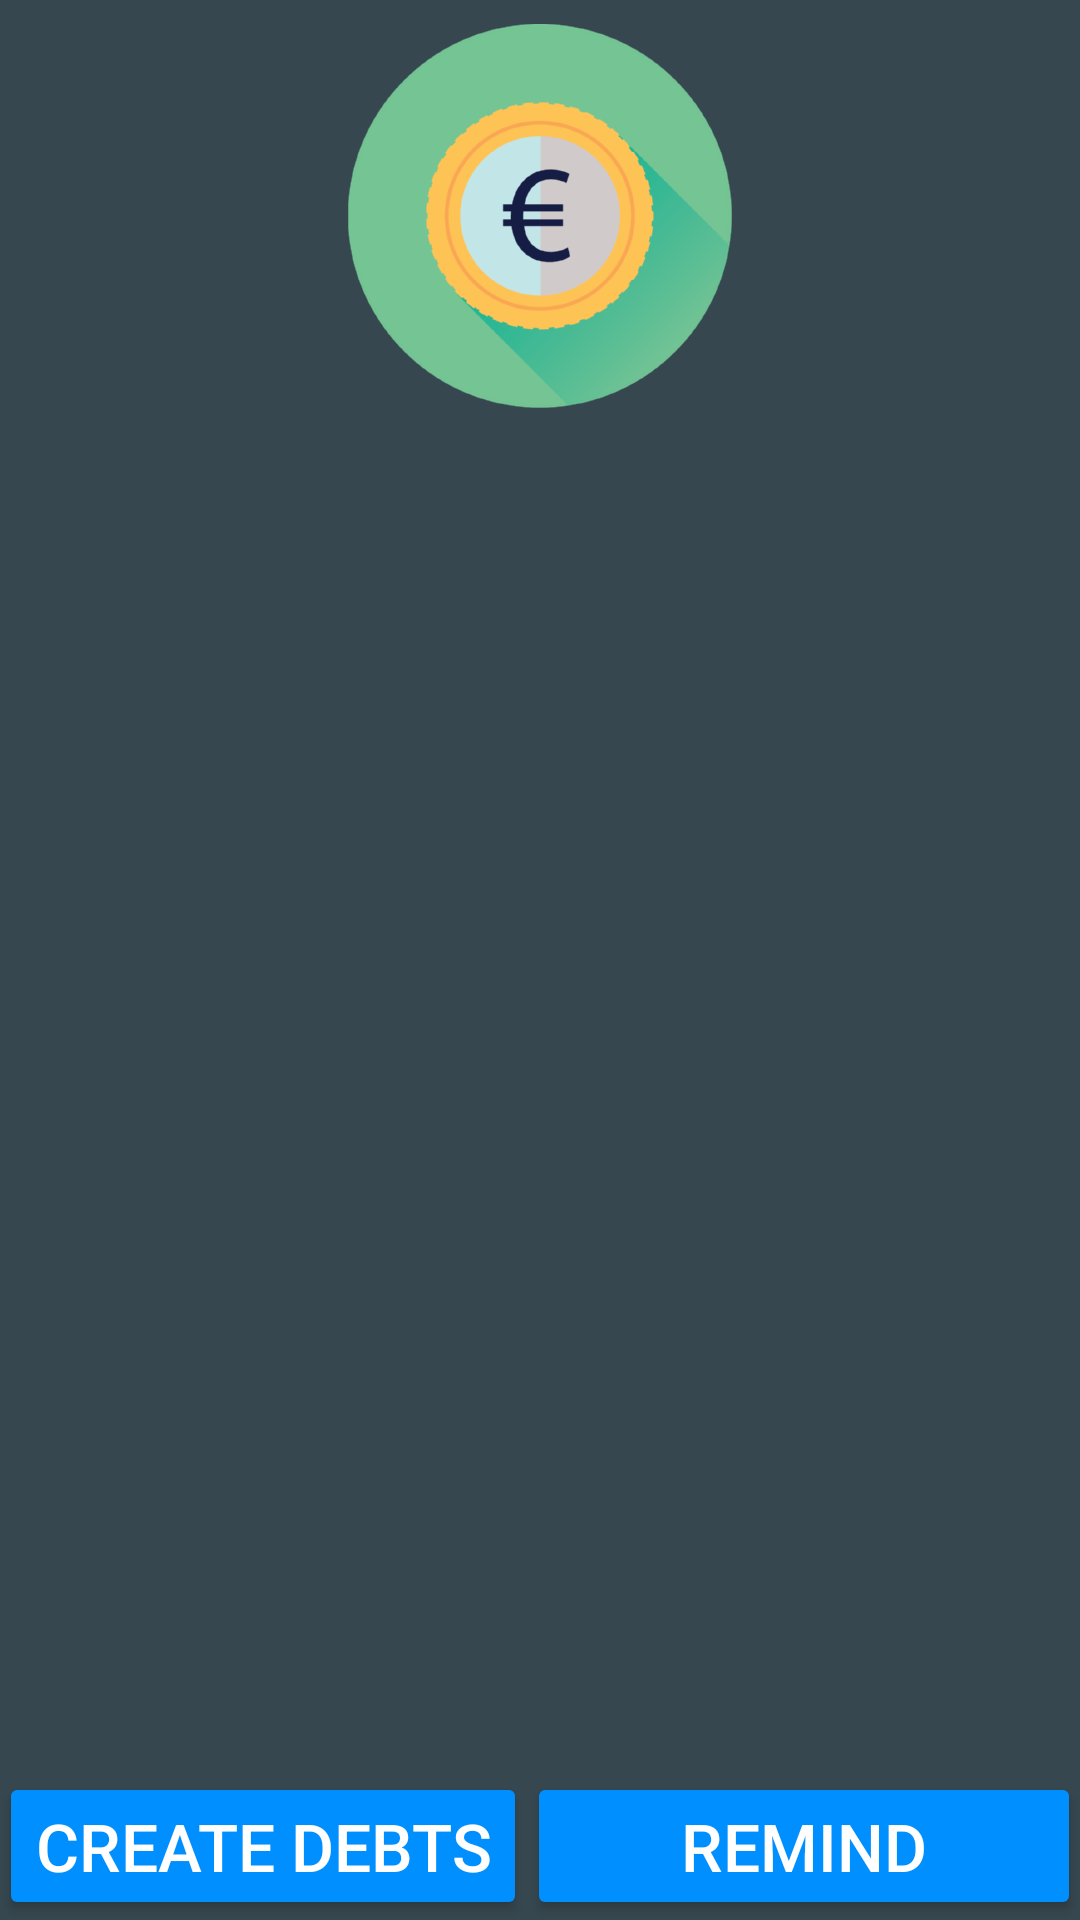

Write the Android layout XML for this screen, with the resource values it uses.
<!-- AndroidManifest.xml: application theme AppTheme -->
<!-- res/layout/fragment_review_bill.xml -->
<RelativeLayout
    xmlns:android="http://schemas.android.com/apk/res/android"
    xmlns:tools="http://schemas.android.com/tools"
    android:layout_width="match_parent"
    android:layout_height="match_parent"
    android:paddingLeft="@dimen/activity_horizontal_margin"
    android:paddingRight="@dimen/activity_horizontal_margin"
    android:paddingTop="@dimen/activity_vertical_margin"
    android:paddingBottom="@dimen/activity_vertical_margin"
    android:background="@color/material_blue_grey_800"
    tools:context="sg.edu.nus.comp.orbital.eventmanagement.ReviewBillActivityFragment">

    <android.support.v7.widget.RecyclerView
        xmlns:android="http://schemas.android.com/apk/res/android"
        xmlns:tools="http://schemas.android.com/tools"
        android:id="@+id/UserCostList"
        android:layout_width="match_parent"
        android:layout_height="match_parent"
        android:layout_above="@+id/createDebtsButton"
        android:layout_below="@+id/bill_image"/>

    <Button
        android:layout_width="wrap_content"
        android:layout_height="wrap_content"
        android:text="Create Debts"
        android:id="@+id/createDebtsButton"
        android:layout_alignParentStart="true"
        android:onClick="createDebts"
        android:textSize="22sp"
        android:textColor="@color/white"
        android:backgroundTint="@color/NORMAL_STATE_COLOR"
        android:layout_alignParentBottom="true"/>

    <Button
        android:layout_width="wrap_content"
        android:layout_height="wrap_content"
        android:text="Remind Friends"
        android:id="@+id/remindPayButton"
        android:layout_alignTop="@+id/createDebtsButton"
        android:layout_toEndOf="@+id/createDebtsButton"
        android:textColor="@color/white"
        android:textSize="22sp"
        android:backgroundTint="@color/NORMAL_STATE_COLOR"
        android:onClick="remindFriends"/>

    <Button
        android:layout_width="wrap_content"
        android:layout_height="wrap_content"
        android:text="Bills"
        android:id="@+id/backToMain"
        android:layout_toEndOf="@+id/remindPayButton"
        android:layout_alignTop="@+id/createDebtsButton"
        android:textColor="@color/white"
        android:textSize="22sp"
        android:backgroundTint="@color/NORMAL_STATE_COLOR"
        android:focusableInTouchMode="false"
        android:onClick="backHome"/>

    <ImageView
        android:layout_width="wrap_content"
        android:layout_height="wrap_content"
        android:id="@+id/bill_image"
        android:src="@drawable/bills_image"
        android:layout_alignParentTop="true"
        android:layout_centerHorizontal="true"/>

</RelativeLayout>
<!-- resources referenced by this layout -->
<resources>
  <color name="NORMAL_STATE_COLOR">#008FFF</color>
  <color name="white">#FFFFFF</color>
  <!-- drawable bills_image: png bitmap (drawable-hdpi, 18101 bytes) -->
  <style name="AppTheme" parent="Theme.AppCompat.NoActionBar">
          
          
          <item name="android:textColor">@color/white</item>
          <item name="android:windowNoTitle">true</item>
          
          <item name="android:windowContentOverlay">@null</item>
          
          
      </style>
</resources>
